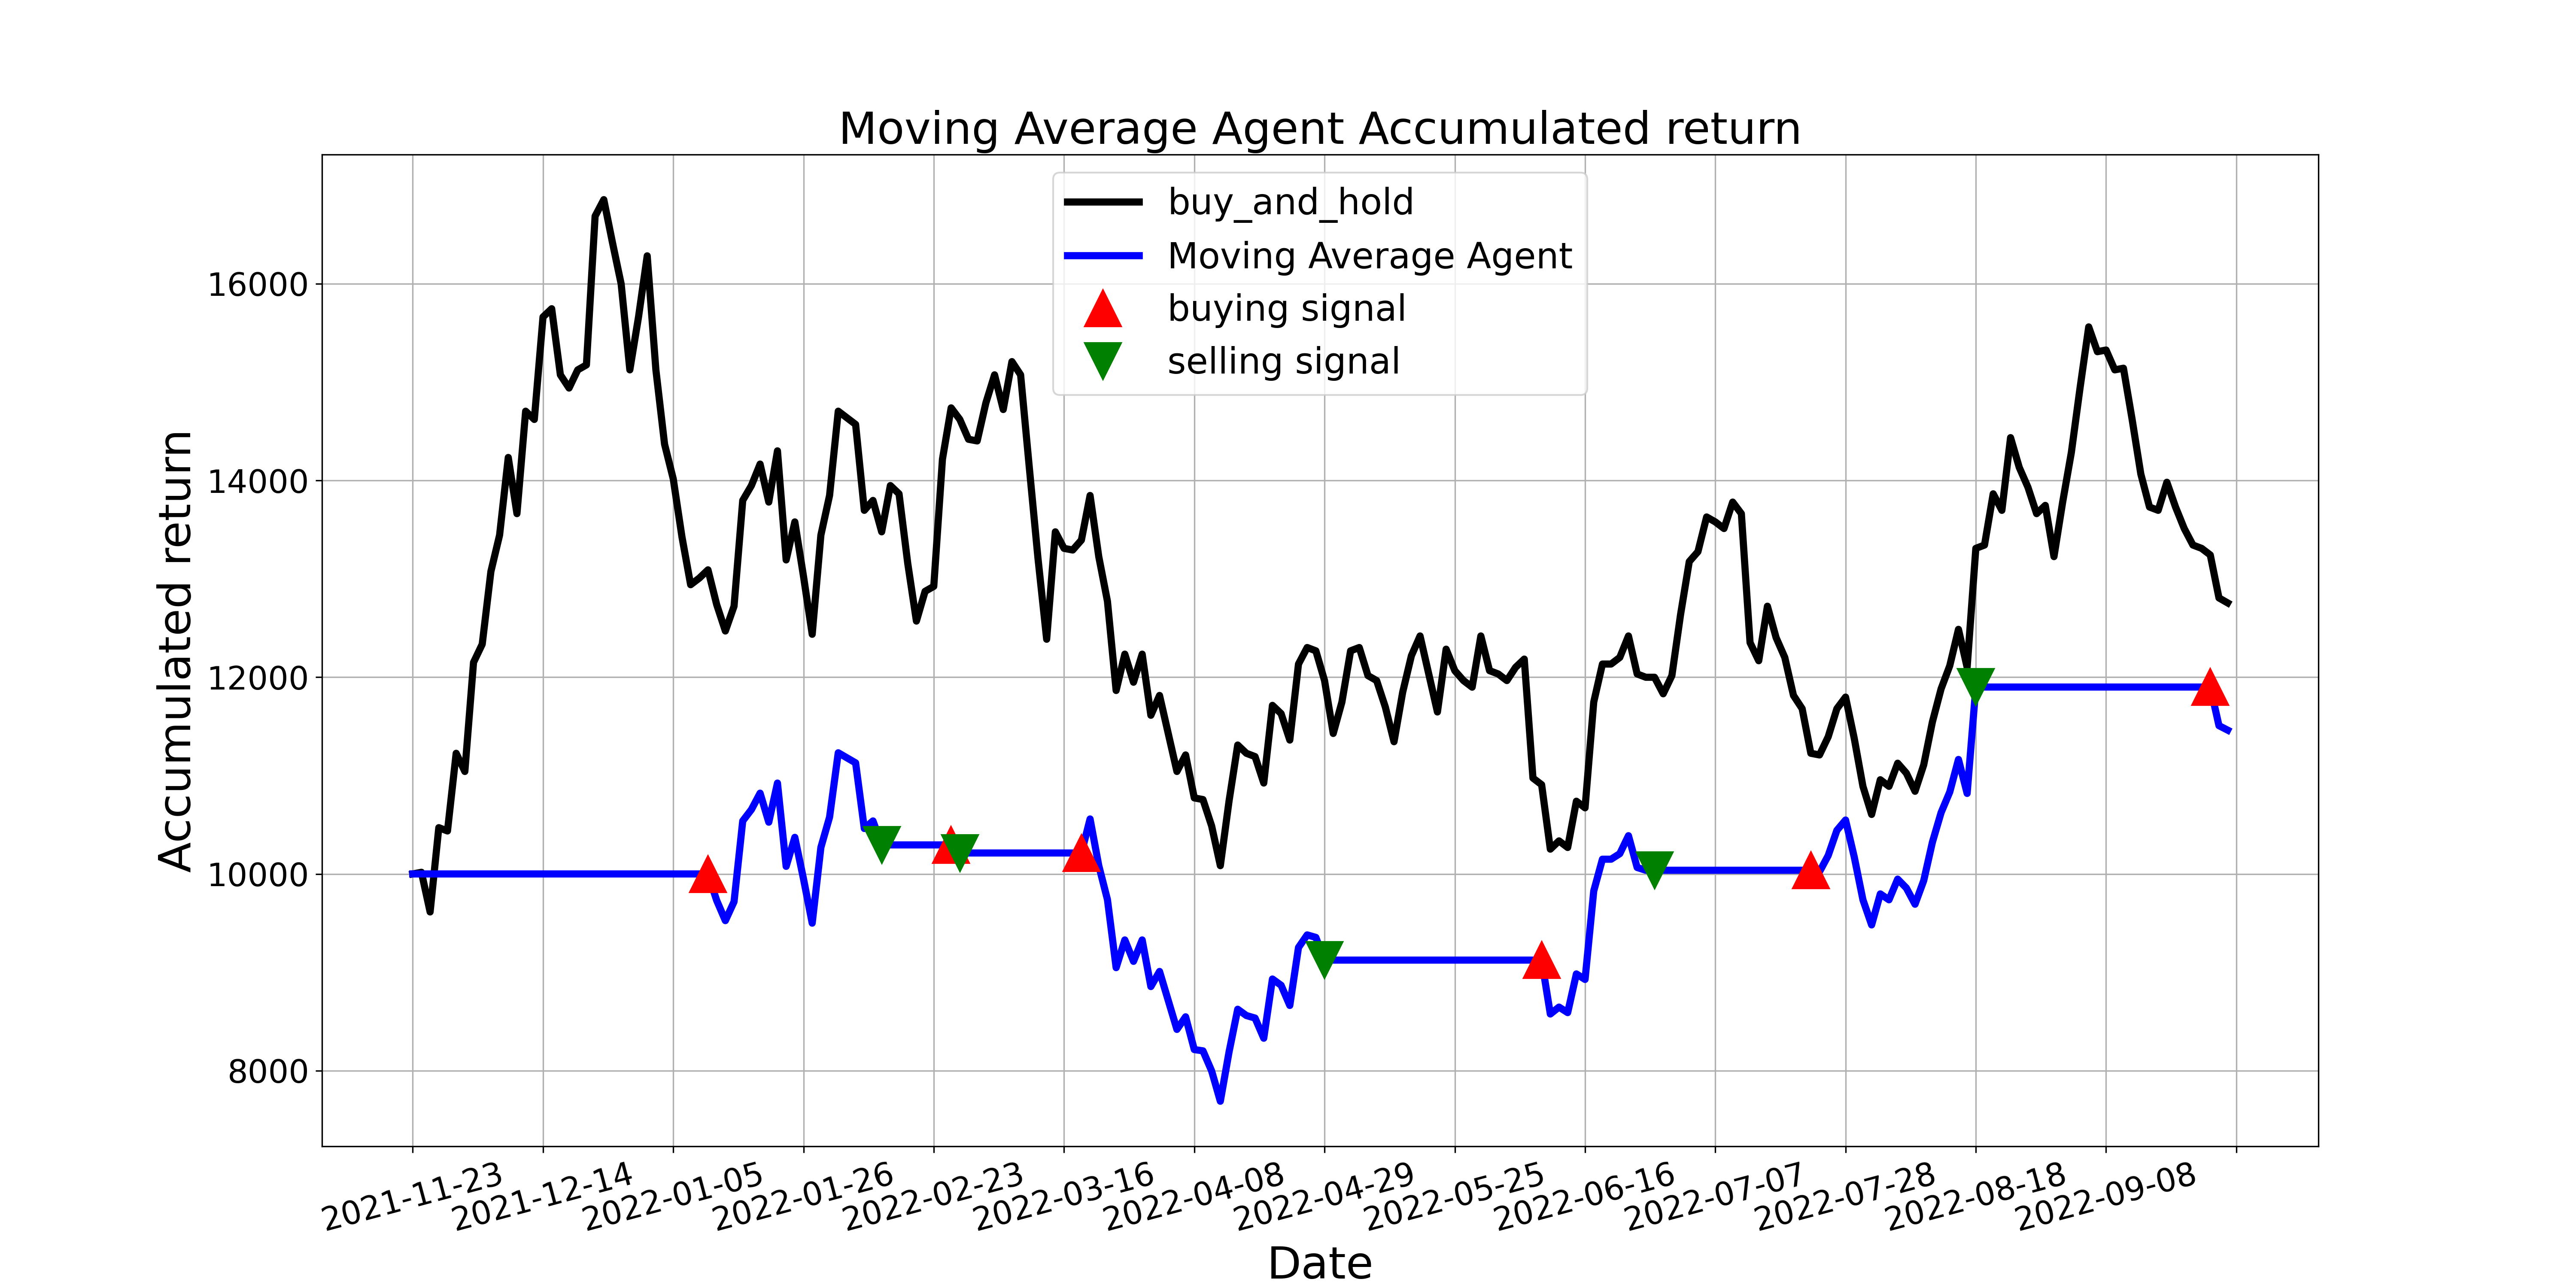

The table this chart was drawn from, first rows:
, tradeDate, B&H, action, operation, return
0, 2021-11-23, 10000, , 0, 10000
1, 2021-11-24, 10017, 0.0, 0, 10000
2, 2021-11-25, 9614, 0.0, 0, 10000
3, 2021-11-26, 10470, 0.0, 0, 10000
4, 2021-11-29, 10437, 0.0, 0, 10000
5, 2021-11-30, 11226, 0.0, 0, 10000
6, 2021-12-01, 11042, 0.0, 0, 10000
7, 2021-12-02, 12150, 0.0, 0, 10000
8, 2021-12-03, 12335, 0.0, 0, 10000
9, 2021-12-06, 13074, 0.0, 0, 10000
10, 2021-12-07, 13444, 0.0, 0, 10000
11, 2021-12-08, 14234, 0.0, 0, 10000
12, 2021-12-09, 13662, 0.0, 0, 10000
13, 2021-12-10, 14704, 0.0, 0, 10000
14, 2021-12-13, 14620, 0.0, 0, 10000
15, 2021-12-14, 15662, 0.0, 0, 10000
16, 2021-12-15, 15746, 0.0, 0, 10000
17, 2021-12-16, 15074, 0.0, 0, 10000
18, 2021-12-17, 14939, 0.0, 0, 10000
19, 2021-12-20, 15124, 0.0, 0, 10000
20, 2021-12-21, 15174, 0.0, 0, 10000
21, 2021-12-22, 16686, 0.0, 0, 10000
22, 2021-12-23, 16854, 0.0, 0, 10000
23, 2021-12-24, 16418, 0.0, 0, 10000
24, 2021-12-27, 15998, 0.0, 0, 10000
25, 2021-12-28, 15124, 0.0, 0, 10000
26, 2021-12-29, 15662, 0.0, 0, 10000
27, 2021-12-30, 16283, 0.0, 0, 10000
28, 2021-12-31, 15124, 0.0, 0, 10000
29, 2022-01-04, 14368, 0.0, 0, 10000
30, 2022-01-05, 14015, 0.0, 0, 10000
31, 2022-01-06, 13427, 0.0, 0, 10000
32, 2022-01-07, 12940, 0.0, 0, 10000
33, 2022-01-10, 13007, 0.0, 0, 10000
34, 2022-01-11, 13091, 1.0, 1, 10000
35, 2022-01-12, 12738, 0.0, 0, 9731
36, 2022-01-13, 12470, 0.0, 0, 9525
37, 2022-01-14, 12722, 0.0, 0, 9718
38, 2022-01-17, 13797, 0.0, 0, 10539
39, 2022-01-18, 13948, 0.0, 0, 10654
40, 2022-01-19, 14166, 0.0, 0, 10821
41, 2022-01-20, 13780, 0.0, 0, 10526
42, 2022-01-21, 14301, 0.0, 0, 10924
43, 2022-01-24, 13192, 0.0, 0, 10077
44, 2022-01-25, 13578, 0.0, 0, 10372
45, 2022-01-26, 13024, 0.0, 0, 9949
46, 2022-01-27, 12436, 0.0, 0, 9500
47, 2022-01-28, 13444, 0.0, 0, 10269
48, 2022-02-07, 13847, 0.0, 0, 10577
49, 2022-02-08, 14704, 0.0, 0, 11232
50, 2022-02-09, 14637, 0.0, 0, 11180
51, 2022-02-10, 14570, 0.0, 0, 11129
52, 2022-02-11, 13696, 0.0, 0, 10462
53, 2022-02-14, 13797, 0.0, 0, 10539
54, 2022-02-15, 13478, 2.0, 2, 10295
55, 2022-02-16, 13948, 0.0, 0, 10295
56, 2022-02-17, 13864, 0.0, 0, 10295
57, 2022-02-18, 13158, 0.0, 0, 10295
58, 2022-02-21, 12570, 0.0, 0, 10295
59, 2022-02-22, 12873, 0.0, 0, 10295
... 150 more rows
